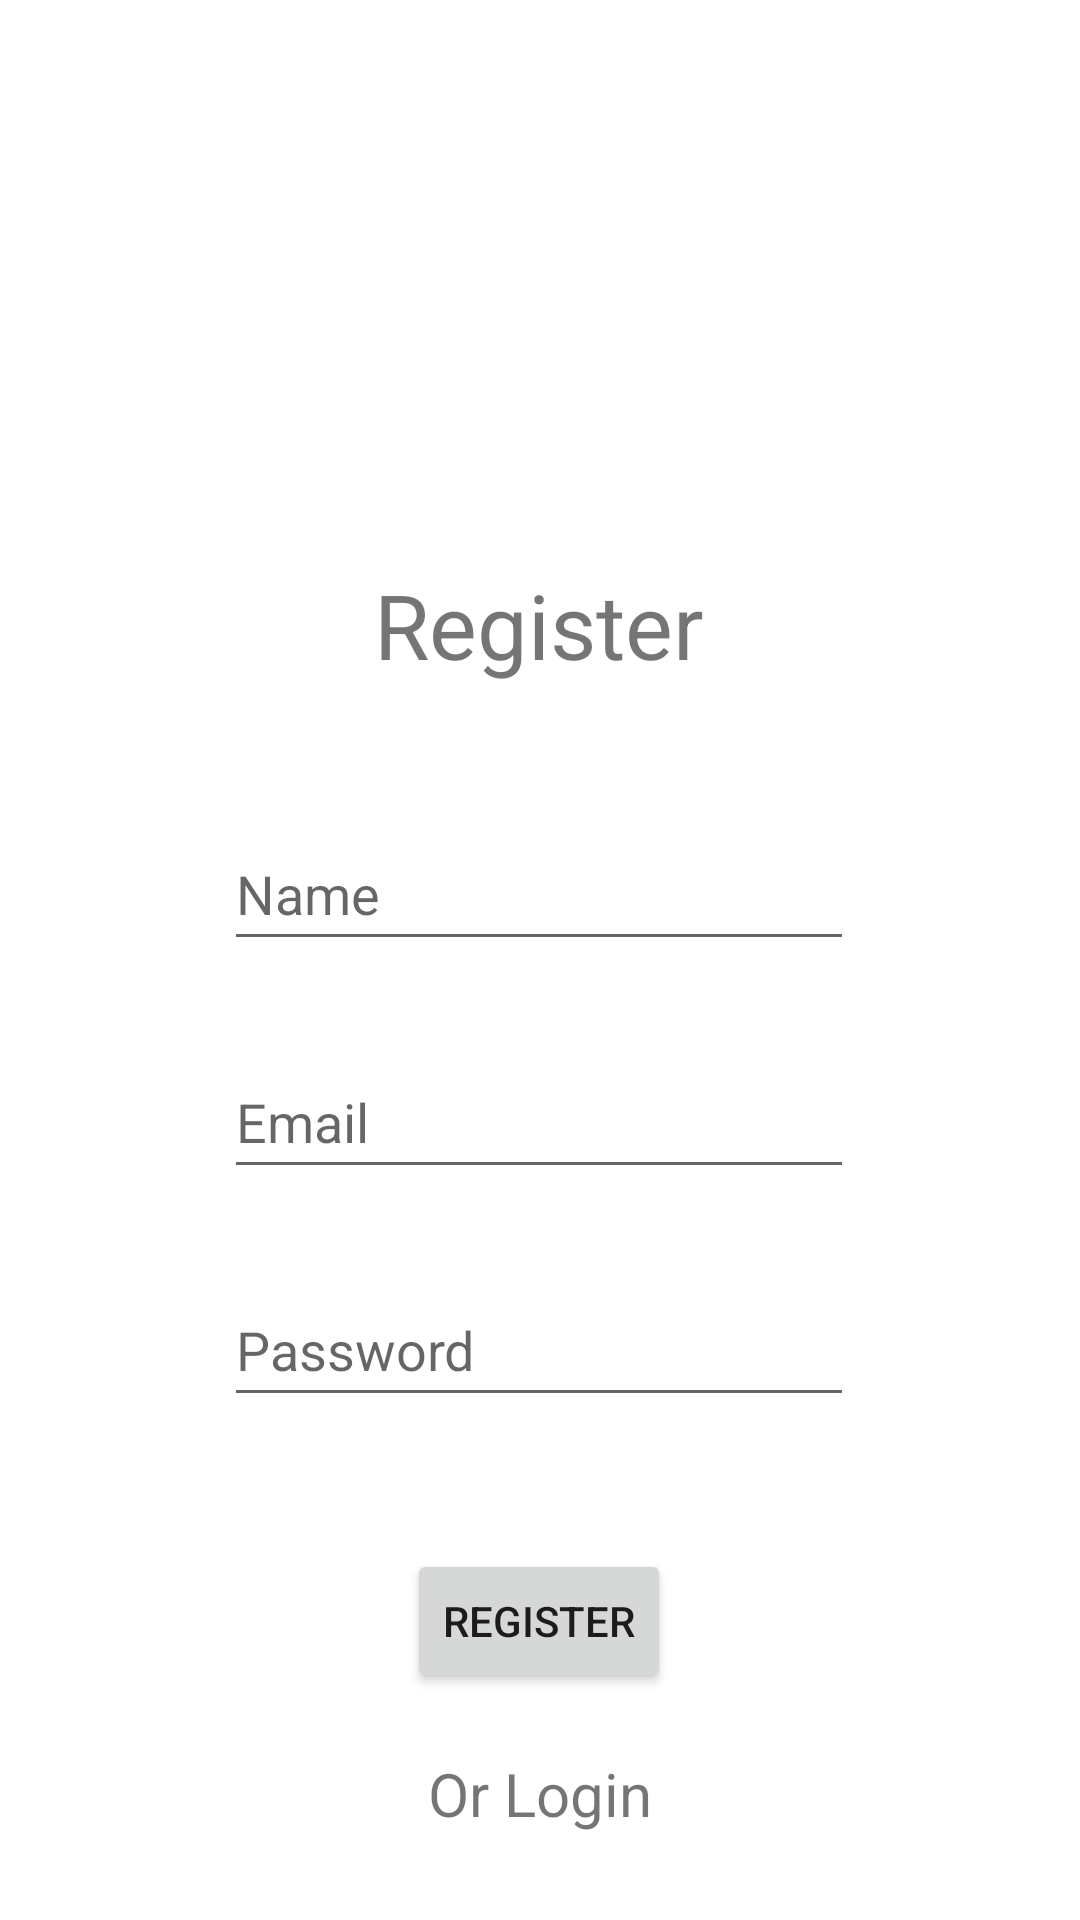

Write the Android layout XML for this screen, with the resource values it uses.
<!-- AndroidManifest.xml: application theme Theme.FirebaseAuthWithRealtime -->
<!-- res/layout/activity_register.xml -->
<?xml version="1.0" encoding="utf-8"?>
<androidx.constraintlayout.widget.ConstraintLayout xmlns:android="http://schemas.android.com/apk/res/android"
    xmlns:app="http://schemas.android.com/apk/res-auto"
    xmlns:tools="http://schemas.android.com/tools"
    android:layout_width="match_parent"
    android:layout_height="match_parent"
    tools:context=".Register">

    <TextView
        android:id="@+id/textView"
        android:layout_width="wrap_content"
        android:layout_height="wrap_content"
        android:layout_marginTop="188dp"
        android:text="Register"
        android:textSize="30sp"
        app:layout_constraintEnd_toEndOf="parent"
        app:layout_constraintHorizontal_bias="0.498"
        app:layout_constraintStart_toStartOf="parent"
        app:layout_constraintTop_toTopOf="parent" />

    <EditText
        android:id="@+id/email"
        android:layout_width="wrap_content"
        android:layout_height="wrap_content"
        android:layout_marginTop="28dp"
        android:ems="10"
        android:hint="Email"
        android:inputType="textEmailAddress"
        android:minHeight="48dp"
        app:layout_constraintEnd_toEndOf="@+id/name"
        app:layout_constraintHorizontal_bias="0.0"
        app:layout_constraintStart_toStartOf="@+id/name"
        app:layout_constraintTop_toBottomOf="@+id/name"
        tools:ignore="SpeakableTextPresentCheck" />

    <EditText
        android:id="@+id/name"
        android:layout_width="wrap_content"
        android:layout_height="wrap_content"
        android:layout_marginTop="44dp"
        android:ems="10"
        android:hint="Name"
        android:inputType="textPersonName"
        android:minHeight="48dp"
        app:layout_constraintEnd_toEndOf="@+id/textView"
        app:layout_constraintStart_toStartOf="@+id/textView"
        app:layout_constraintTop_toBottomOf="@+id/textView" />

    <EditText
        android:id="@+id/pswd"
        android:layout_width="wrap_content"
        android:layout_height="wrap_content"
        android:layout_marginTop="28dp"
        android:ems="10"
        android:hint="Password"
        android:inputType="textPassword"
        android:minHeight="48dp"
        app:layout_constraintEnd_toEndOf="@+id/email"
        app:layout_constraintHorizontal_bias="0.0"
        app:layout_constraintStart_toStartOf="@+id/email"
        app:layout_constraintTop_toBottomOf="@+id/email"
        tools:ignore="SpeakableTextPresentCheck" />

    <Button
        android:id="@+id/button"
        android:layout_width="wrap_content"
        android:layout_height="wrap_content"
        android:layout_marginTop="44dp"
        android:text="Register"
        app:layout_constraintEnd_toEndOf="@+id/pswd"
        app:layout_constraintStart_toStartOf="@+id/pswd"
        app:layout_constraintTop_toBottomOf="@+id/pswd" />

    <TextView
        android:id="@+id/textView4"
        android:layout_width="wrap_content"
        android:layout_height="wrap_content"
        android:layout_marginTop="68dp"
        android:clickable="true"
        android:minHeight="48dp"
        android:text="Or Login"
        android:textSize="20sp"
        app:layout_constraintEnd_toEndOf="@id/button"
        app:layout_constraintHorizontal_bias="0.516"
        app:layout_constraintStart_toStartOf="@id/button"
        app:layout_constraintTop_toTopOf="@id/button" />


</androidx.constraintlayout.widget.ConstraintLayout>
<!-- resources referenced by this layout -->
<resources>
  <style name="Theme.FirebaseAuthWithRealtime" parent="Theme.MaterialComponents.DayNight.DarkActionBar">
          
          <item name="colorPrimary">@color/purple_500</item>
          <item name="colorPrimaryVariant">@color/purple_700</item>
          <item name="colorOnPrimary">@color/white</item>
          
          <item name="colorSecondary">@color/teal_200</item>
          <item name="colorSecondaryVariant">@color/teal_700</item>
          <item name="colorOnSecondary">@color/black</item>
          
          <item name="android:statusBarColor" tools:targetApi="l">?attr/colorPrimaryVariant</item>
          
      </style>
  <!-- not gathered from this repository: default colours our renderer supplied (Android Studio template values) -->
  <color name="purple_500">#FF6200EE</color>
  <color name="purple_700">#FF3700B3</color>
  <color name="teal_200">#FF03DAC5</color>
  <color name="teal_700">#FF018786</color>
  <color name="black">#FF000000</color>
  <color name="white">#FFFFFFFF</color>
</resources>
